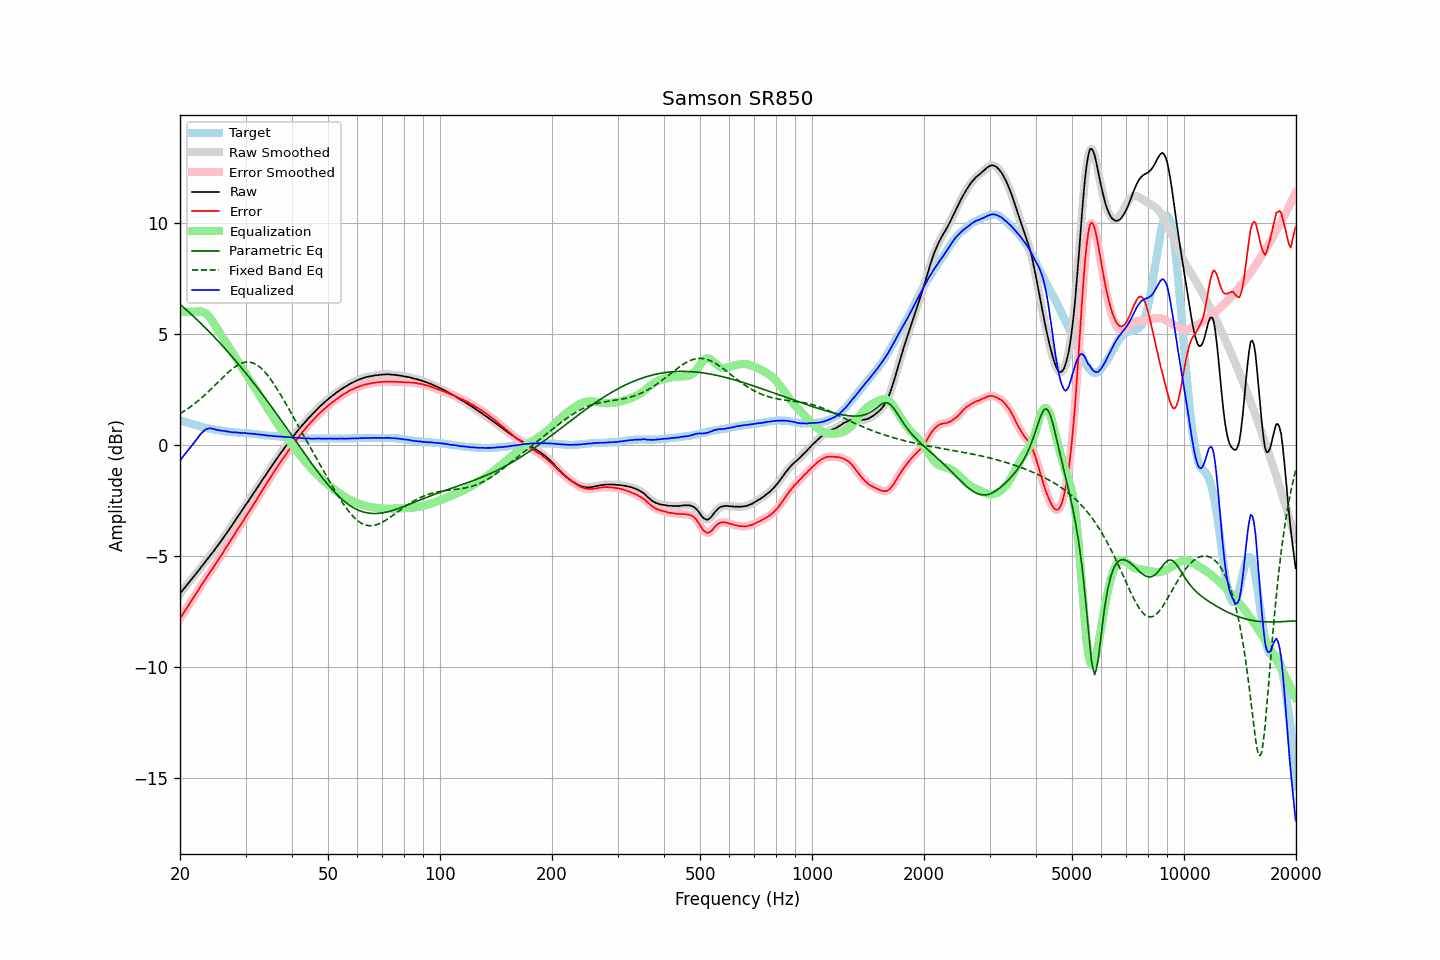

Data behind this chart, as committed beside it:
frequency, raw, error, smoothed, error_smoothed, equalization, parametric_eq, fixed_band_eq, equalized_raw, equalized_smoothed, target
20.00, -6.68, -7.81, -6.68, -7.81, 6.00, 6.34, 1.42, -0.68, -0.68, 1.13
20.20, -6.59, -7.70, -6.59, -7.69, 6.00, 6.28, 1.46, -0.59, -0.59, 1.11
20.40, -6.50, -7.58, -6.50, -7.58, 6.00, 6.21, 1.51, -0.50, -0.50, 1.08
20.61, -6.41, -7.47, -6.41, -7.47, 6.00, 6.15, 1.55, -0.41, -0.41, 1.06
20.81, -6.32, -7.36, -6.32, -7.35, 6.00, 6.09, 1.60, -0.32, -0.32, 1.04
21.02, -6.23, -7.24, -6.23, -7.24, 6.00, 6.02, 1.65, -0.23, -0.23, 1.01
21.23, -6.14, -7.13, -6.14, -7.13, 6.00, 5.96, 1.70, -0.14, -0.14, 0.99
21.44, -6.05, -7.02, -6.05, -7.02, 6.00, 5.89, 1.75, -0.05, -0.05, 0.97
21.66, -5.96, -6.91, -5.96, -6.91, 6.00, 5.82, 1.81, 0.04, 0.04, 0.95
21.87, -5.87, -6.79, -5.87, -6.80, 6.00, 5.76, 1.86, 0.13, 0.13, 0.93
22.09, -5.78, -6.69, -5.78, -6.69, 6.01, 5.69, 1.92, 0.23, 0.23, 0.91
22.31, -5.69, -6.57, -5.69, -6.57, 6.02, 5.62, 1.98, 0.33, 0.33, 0.89
22.54, -5.60, -6.46, -5.60, -6.46, 6.02, 5.55, 2.04, 0.42, 0.42, 0.86
22.76, -5.50, -6.34, -5.51, -6.34, 6.02, 5.48, 2.10, 0.52, 0.51, 0.84
22.99, -5.41, -6.23, -5.41, -6.23, 6.00, 5.41, 2.16, 0.59, 0.59, 0.82
23.22, -5.32, -6.12, -5.32, -6.11, 5.97, 5.34, 2.23, 0.65, 0.66, 0.80
23.45, -5.22, -6.01, -5.23, -6.01, 5.93, 5.27, 2.30, 0.71, 0.70, 0.79
23.69, -5.13, -5.90, -5.13, -5.90, 5.87, 5.19, 2.36, 0.74, 0.74, 0.77
23.92, -5.04, -5.80, -5.04, -5.79, 5.79, 5.12, 2.43, 0.75, 0.76, 0.76
24.16, -4.94, -5.68, -4.95, -5.69, 5.70, 5.04, 2.50, 0.76, 0.75, 0.74
24.40, -4.86, -5.58, -4.85, -5.58, 5.60, 4.97, 2.57, 0.74, 0.75, 0.73
24.65, -4.76, -5.48, -4.76, -5.47, 5.49, 4.89, 2.64, 0.73, 0.73, 0.72
24.89, -4.66, -5.35, -4.66, -5.36, 5.37, 4.82, 2.71, 0.71, 0.71, 0.70
25.14, -4.57, -5.26, -4.57, -5.25, 5.26, 4.74, 2.79, 0.69, 0.69, 0.69
25.39, -4.47, -5.14, -4.47, -5.15, 5.14, 4.66, 2.86, 0.68, 0.67, 0.68
25.65, -4.37, -5.04, -4.37, -5.04, 5.03, 4.59, 2.93, 0.66, 0.66, 0.67
25.91, -4.27, -4.93, -4.27, -4.92, 4.92, 4.51, 3.00, 0.65, 0.65, 0.66
26.16, -4.16, -4.80, -4.17, -4.81, 4.81, 4.43, 3.07, 0.65, 0.64, 0.65
26.43, -4.06, -4.69, -4.06, -4.69, 4.69, 4.35, 3.14, 0.63, 0.63, 0.63
26.69, -3.96, -4.58, -3.96, -4.57, 4.58, 4.26, 3.21, 0.62, 0.62, 0.62
26.96, -3.85, -4.46, -3.86, -4.46, 4.46, 4.18, 3.28, 0.61, 0.61, 0.61
27.23, -3.75, -4.35, -3.75, -4.35, 4.35, 4.10, 3.34, 0.60, 0.60, 0.60
27.50, -3.65, -4.24, -3.65, -4.24, 4.23, 4.02, 3.40, 0.58, 0.59, 0.59
27.77, -3.54, -4.13, -3.54, -4.12, 4.12, 3.93, 3.46, 0.58, 0.58, 0.59
28.05, -3.43, -4.01, -3.43, -4.01, 4.01, 3.85, 3.51, 0.58, 0.58, 0.58
28.33, -3.32, -3.89, -3.32, -3.89, 3.89, 3.76, 3.56, 0.57, 0.57, 0.57
28.62, -3.21, -3.78, -3.21, -3.78, 3.78, 3.68, 3.61, 0.57, 0.56, 0.57
28.90, -3.11, -3.67, -3.11, -3.67, 3.67, 3.59, 3.64, 0.56, 0.56, 0.56
29.19, -3.00, -3.56, -3.00, -3.55, 3.55, 3.50, 3.68, 0.55, 0.55, 0.56
29.48, -2.89, -3.44, -2.89, -3.44, 3.44, 3.42, 3.70, 0.55, 0.55, 0.55
29.78, -2.78, -3.33, -2.78, -3.33, 3.33, 3.33, 3.72, 0.54, 0.54, 0.55
30.08, -2.67, -3.21, -2.68, -3.21, 3.21, 3.24, 3.74, 0.54, 0.54, 0.54
30.38, -2.57, -3.11, -2.57, -3.10, 3.10, 3.15, 3.74, 0.53, 0.53, 0.54
30.68, -2.46, -2.99, -2.46, -2.99, 2.99, 3.06, 3.74, 0.53, 0.52, 0.53
30.99, -2.35, -2.87, -2.35, -2.87, 2.87, 2.97, 3.73, 0.52, 0.52, 0.52
31.30, -2.25, -2.77, -2.25, -2.76, 2.76, 2.87, 3.71, 0.51, 0.51, 0.52
31.61, -2.13, -2.64, -2.14, -2.64, 2.64, 2.78, 3.68, 0.51, 0.51, 0.51
31.93, -2.03, -2.53, -2.03, -2.53, 2.53, 2.69, 3.65, 0.50, 0.50, 0.50
32.24, -1.92, -2.42, -1.92, -2.41, 2.41, 2.59, 3.61, 0.49, 0.49, 0.50
32.57, -1.81, -2.30, -1.81, -2.30, 2.29, 2.50, 3.55, 0.48, 0.48, 0.49
32.89, -1.70, -2.18, -1.70, -2.18, 2.18, 2.40, 3.50, 0.48, 0.48, 0.48
33.22, -1.59, -2.06, -1.59, -2.06, 2.06, 2.31, 3.43, 0.47, 0.47, 0.47
33.55, -1.48, -1.94, -1.48, -1.94, 1.94, 2.21, 3.36, 0.46, 0.46, 0.46
33.89, -1.38, -1.83, -1.38, -1.82, 1.82, 2.11, 3.28, 0.44, 0.45, 0.45
34.23, -1.27, -1.71, -1.27, -1.71, 1.71, 2.02, 3.19, 0.44, 0.44, 0.44
34.57, -1.16, -1.60, -1.16, -1.59, 1.59, 1.92, 3.10, 0.43, 0.43, 0.44
34.92, -1.05, -1.48, -1.05, -1.48, 1.48, 1.82, 3.00, 0.43, 0.43, 0.43
35.27, -0.95, -1.37, -0.95, -1.37, 1.37, 1.72, 2.90, 0.42, 0.42, 0.42
35.62, -0.84, -1.26, -0.84, -1.26, 1.26, 1.62, 2.80, 0.41, 0.41, 0.42
35.97, -0.74, -1.15, -0.74, -1.15, 1.14, 1.52, 2.69, 0.41, 0.41, 0.41
... 635 more rows
